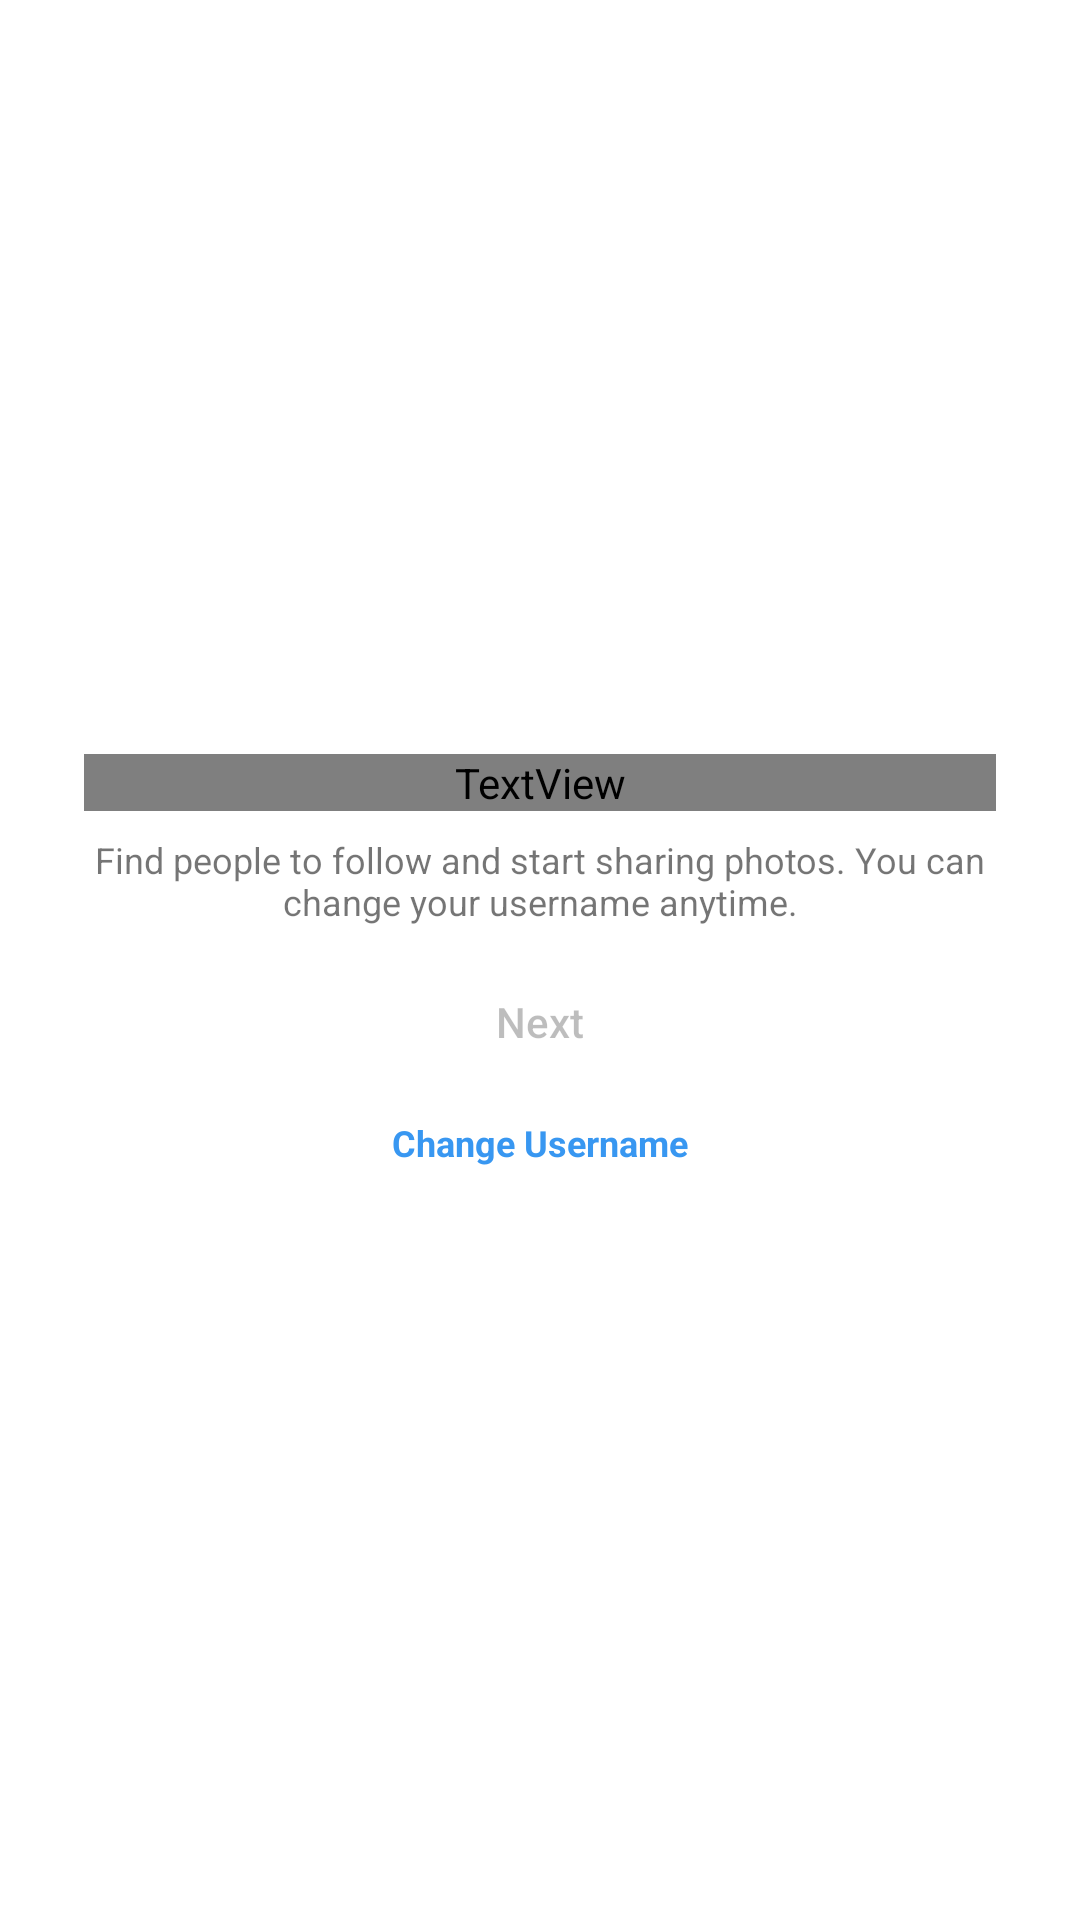

The Android layout XML behind this screen, and the referenced resources:
<!-- AndroidManifest.xml: application theme Theme.InstagramClone -->
<!-- res/layout/activity_details.xml -->
<?xml version="1.0" encoding="utf-8"?>
<androidx.constraintlayout.widget.ConstraintLayout xmlns:android="http://schemas.android.com/apk/res/android"
    xmlns:app="http://schemas.android.com/apk/res-auto"
    xmlns:tools="http://schemas.android.com/tools"
    android:layout_width="match_parent"
    android:layout_height="match_parent"
    tools:context=".DetailsActivity">

    <LinearLayout
        android:id="@+id/linearLayout"
        android:layout_width="match_parent"
        android:layout_height="wrap_content"
        android:layout_marginStart="20dp"
        android:layout_marginEnd="20dp"
        android:orientation="vertical"
        app:layout_constraintBottom_toBottomOf="parent"
        app:layout_constraintEnd_toEndOf="parent"
        app:layout_constraintStart_toStartOf="parent"
        app:layout_constraintTop_toTopOf="parent">

        <TextView
            android:id="@+id/welcomeTextView"
            android:layout_width="match_parent"
            android:layout_height="wrap_content"
            android:layout_margin="8dp"
            android:text="@string/welcome"
            android:textAlignment="center"
            android:textColor="?attr/colorPrimaryInverse"
            android:textSize="12sp"
            android:textStyle="bold" />

        <TextView
            android:id="@+id/textView"
            android:layout_width="match_parent"
            android:layout_height="wrap_content"
            android:layout_marginStart="8dp"
            android:layout_marginEnd="8dp"
            android:text="@string/welcome_msg"
            android:textAlignment="center"
            android:textSize="12sp" />

        <FrameLayout
            android:layout_width="match_parent"
            android:layout_height="match_parent"
            android:layout_margin="8dp">

            <Button
                android:id="@+id/nextButton"
                android:layout_width="match_parent"
                android:layout_height="wrap_content"
                android:backgroundTint="@color/button_bg_selector"
                android:elevation="0dp"
                android:enabled="false"
                android:padding="14dp"
                android:text="@string/next"
                android:textAllCaps="false"
                android:textSize="14sp"
                android:textStyle="normal"
                app:cornerRadius="4dp" />

            <com.airbnb.lottie.LottieAnimationView
                android:id="@+id/animationView"
                android:layout_width="match_parent"
                android:layout_height="58dp"
                android:elevation="8dp"
                android:padding="2dp"
                android:visibility="gone"
                app:lottie_autoPlay="false"
                app:lottie_loop="true"
                app:lottie_rawRes="@raw/login_loading" />

        </FrameLayout>

        <TextView
            android:id="@+id/changeUsernameTextView"
            android:layout_width="match_parent"
            android:layout_height="wrap_content"
            android:layout_marginStart="8dp"
            android:layout_marginEnd="8dp"
            android:layout_marginBottom="8dp"
            android:text="@string/change_username"
            android:textAlignment="center"
            android:textColor="@color/blue_medium"
            android:textSize="12sp"
            android:textStyle="bold" />

    </LinearLayout>

</androidx.constraintlayout.widget.ConstraintLayout>
<!-- resources referenced by this layout -->
<resources>
  <color name="blue_medium">#3897f1</color>
  <string name="change_username">Change Username</string>
  <string name="next">Next</string>
  <string name="welcome">WELCOME TO INSTAGRAM,\n</string>
  <string name="welcome_msg">Find people to follow and start sharing photos. You can change your username anytime.</string>
  <style name="Theme.InstagramClone" parent="Theme.MaterialComponents.DayNight.NoActionBar">
          
          <item name="colorPrimary">@color/blue_light</item>
          <item name="colorPrimaryVariant">@color/purple_700</item>
          <item name="colorOnPrimary">@color/white</item>
          
          <item name="colorSecondary">@color/teal_200</item>
          <item name="colorSecondaryVariant">@color/teal_700</item>
          <item name="colorOnSecondary">@color/black</item>
          
          <item name="android:statusBarColor" tools:targetApi="l">?attr/colorPrimaryVariant</item>
          
      </style>
  <color name="blue_light">#C5E0FB</color>
  <color name="purple_700">#FF3700B3</color>
  <color name="white">#FFFFFFFF</color>
  <color name="teal_200">#FF03DAC5</color>
  <color name="teal_700">#FF018786</color>
  <color name="black">#FF000000</color>
</resources>
